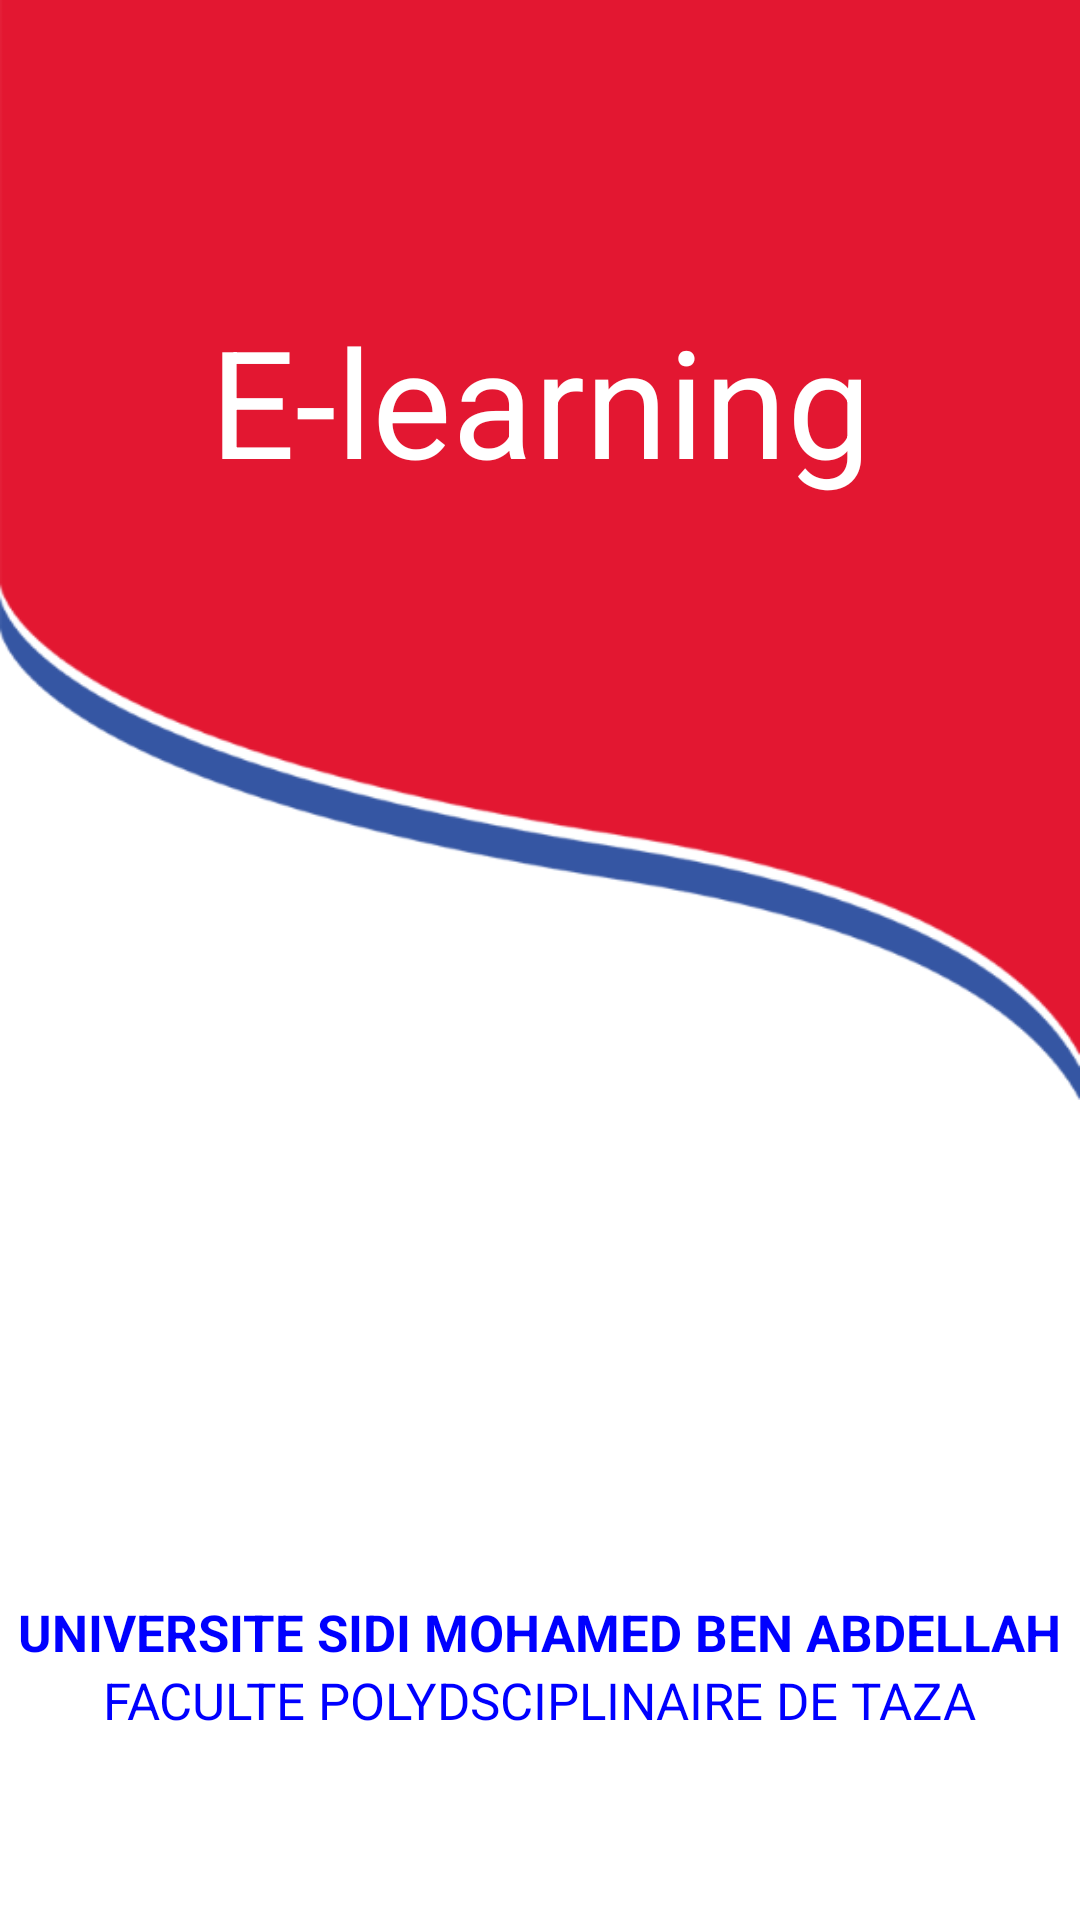

The Android layout XML behind this screen, and the referenced resources:
<!-- AndroidManifest.xml: application theme Theme.AppCompat.Light.NoActionBar -->
<!-- res/layout/activity_splash.xml -->
<?xml version="1.0" encoding="utf-8"?>
<androidx.constraintlayout.widget.ConstraintLayout xmlns:android="http://schemas.android.com/apk/res/android"
    xmlns:app="http://schemas.android.com/apk/res-auto"
    xmlns:tools="http://schemas.android.com/tools"
    android:layout_width="match_parent"
    android:layout_height="match_parent"
    android:background="#ffffff"
    tools:context=".SplashActivity">

    <androidx.constraintlayout.widget.ConstraintLayout
        android:id="@+id/constraint_background"
        android:layout_width="match_parent"
        android:layout_height="wrap_content"
        android:background="@drawable/bg_splash"
        android:paddingTop="100dp"
        android:paddingBottom="150dp"
        app:layout_constraintBottom_toBottomOf="parent"
        app:layout_constraintEnd_toEndOf="parent"
        app:layout_constraintHorizontal_bias="0.0"
        app:layout_constraintStart_toStartOf="parent"
        app:layout_constraintTop_toTopOf="parent"
        app:layout_constraintVertical_bias="0.0">

        <TextView
            android:layout_width="wrap_content"
            android:layout_height="wrap_content"

            android:layout_marginBottom="50dp"
            android:text="@string/e_learning"
            android:textColor="@color/whitecolor"
            android:textSize="50sp"
            app:layout_constraintBottom_toBottomOf="parent"
            app:layout_constraintEnd_toEndOf="parent"
            app:layout_constraintStart_toStartOf="parent"
            app:layout_constraintTop_toTopOf="parent" />

    </androidx.constraintlayout.widget.ConstraintLayout>

    <androidx.constraintlayout.widget.ConstraintLayout
        android:id="@+id/logo_constraint"
        android:layout_width="match_parent"
        android:layout_height="wrap_content"
        android:layout_marginBottom="32dp"
        app:layout_constraintBottom_toBottomOf="parent"
        app:layout_constraintEnd_toEndOf="parent"
        app:layout_constraintStart_toStartOf="parent"
        app:layout_constraintTop_toBottomOf="@id/constraint_background"
        app:layout_constraintVertical_bias="0.0">

        <ImageView
            android:id="@+id/logo_univ"

            android:layout_width="150dp"
            android:layout_height="150dp"
            android:contentDescription="@string/fac_name"
            android:src="@drawable/logo_univ"
            app:layout_constraintEnd_toEndOf="parent"
            app:layout_constraintStart_toStartOf="parent"
            app:layout_constraintTop_toTopOf="parent" />

        <TextView
            android:id="@+id/name_univ"
            android:layout_width="wrap_content"
            android:layout_height="wrap_content"
            android:layout_marginTop="16dp"
            android:text="@string/univ_name"
            android:textColor="@color/blue"
            android:textSize="17sp"
            android:textStyle="bold"
            app:layout_constraintBottom_toTopOf="@+id/name_fac"
            app:layout_constraintEnd_toEndOf="parent"
            app:layout_constraintStart_toStartOf="parent"
            app:layout_constraintTop_toBottomOf="@+id/logo_univ" />

        <TextView
            android:id="@+id/name_fac"
            android:layout_width="wrap_content"
            android:layout_height="wrap_content"
            android:text="@string/fac_name"
            android:textColor="@color/blue"
            android:textSize="17sp"
            android:textStyle="normal"
            app:layout_constraintBottom_toBottomOf="parent"
            app:layout_constraintEnd_toEndOf="parent"
            app:layout_constraintStart_toStartOf="parent"
            app:layout_constraintTop_toBottomOf="@+id/name_univ" />
    </androidx.constraintlayout.widget.ConstraintLayout>



</androidx.constraintlayout.widget.ConstraintLayout>
<!-- resources referenced by this layout -->
<resources>
  <color name="blue">#0000ff</color>
  <color name="whitecolor">#fff</color>
  <!-- drawable bg_splash: png bitmap (drawable-hdpi, 8470 bytes) -->
  <string name="e_learning">E-learning</string>
  <string name="fac_name">FACULTE POLYDSCIPLINAIRE DE TAZA</string>
  <string name="univ_name">UNIVERSITE SIDI MOHAMED BEN ABDELLAH</string>
</resources>
